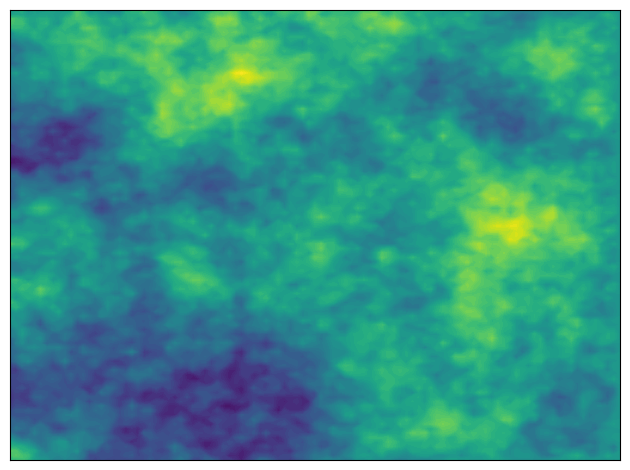

Python code for this plot: (Note: this script raises an exception after producing the figure.)
#!/usr/bin/python2

import matplotlib, sys
if 'show' not in sys.argv:
  matplotlib.use('Agg')

from pylab import *

from numpy import random
random.seed(0)

ks = arange(0.0, 1.0, .005)
ks[ks>0.5] -= 1

kx, ky = meshgrid(ks, ks)

gaus = random.normal(size = kx.shape)/(kx**2 + ky**2)**.7

for i in range(gaus.shape[0]):
    for j in range(gaus.shape[1]):
        gaus[i, j] = gaus[gaus.shape[0]-i-1, j]
for i in range(gaus.shape[0]):
    for j in range(gaus.shape[1]):
        gaus[i, j] = gaus[gaus.shape[0]-i-1, gaus.shape[1]-j-1]
for i in range(gaus.shape[0]):
    for j in range(gaus.shape[1]):
        gaus[i, j] = gaus[i, gaus.shape[1]-j-1]
        # if i == gaus.shape[0]/2:
        #     gaus[i,j] = 0
        #     print 'i:', i
        # if j == gaus.shape[1]/2:
        #     gaus[i,j] = 0
        #     print 'j:', j

data = ifft2(gaus)

#title('Real space')
print(data.shape, gaus.shape)
xs = arange(0.0, 1.0, 0.005)
X, Y = meshgrid(xs, xs)
contourf(X, Y, real(data), 60)
xlim(0, 0.5)
ylim(0, 0.5)

# figure()
# title('Fourier space')
# contourf(kx, ky, gaus, 100)

# figure()
# title('kx')
# contourf(kx**2 + ky**2)

# figure()
# title('ky')
# contourf(kx, ky, ky, 100)

xticks([])
yticks([])

tight_layout()

#show()
savefig('figs/fluctuations.pdf')
